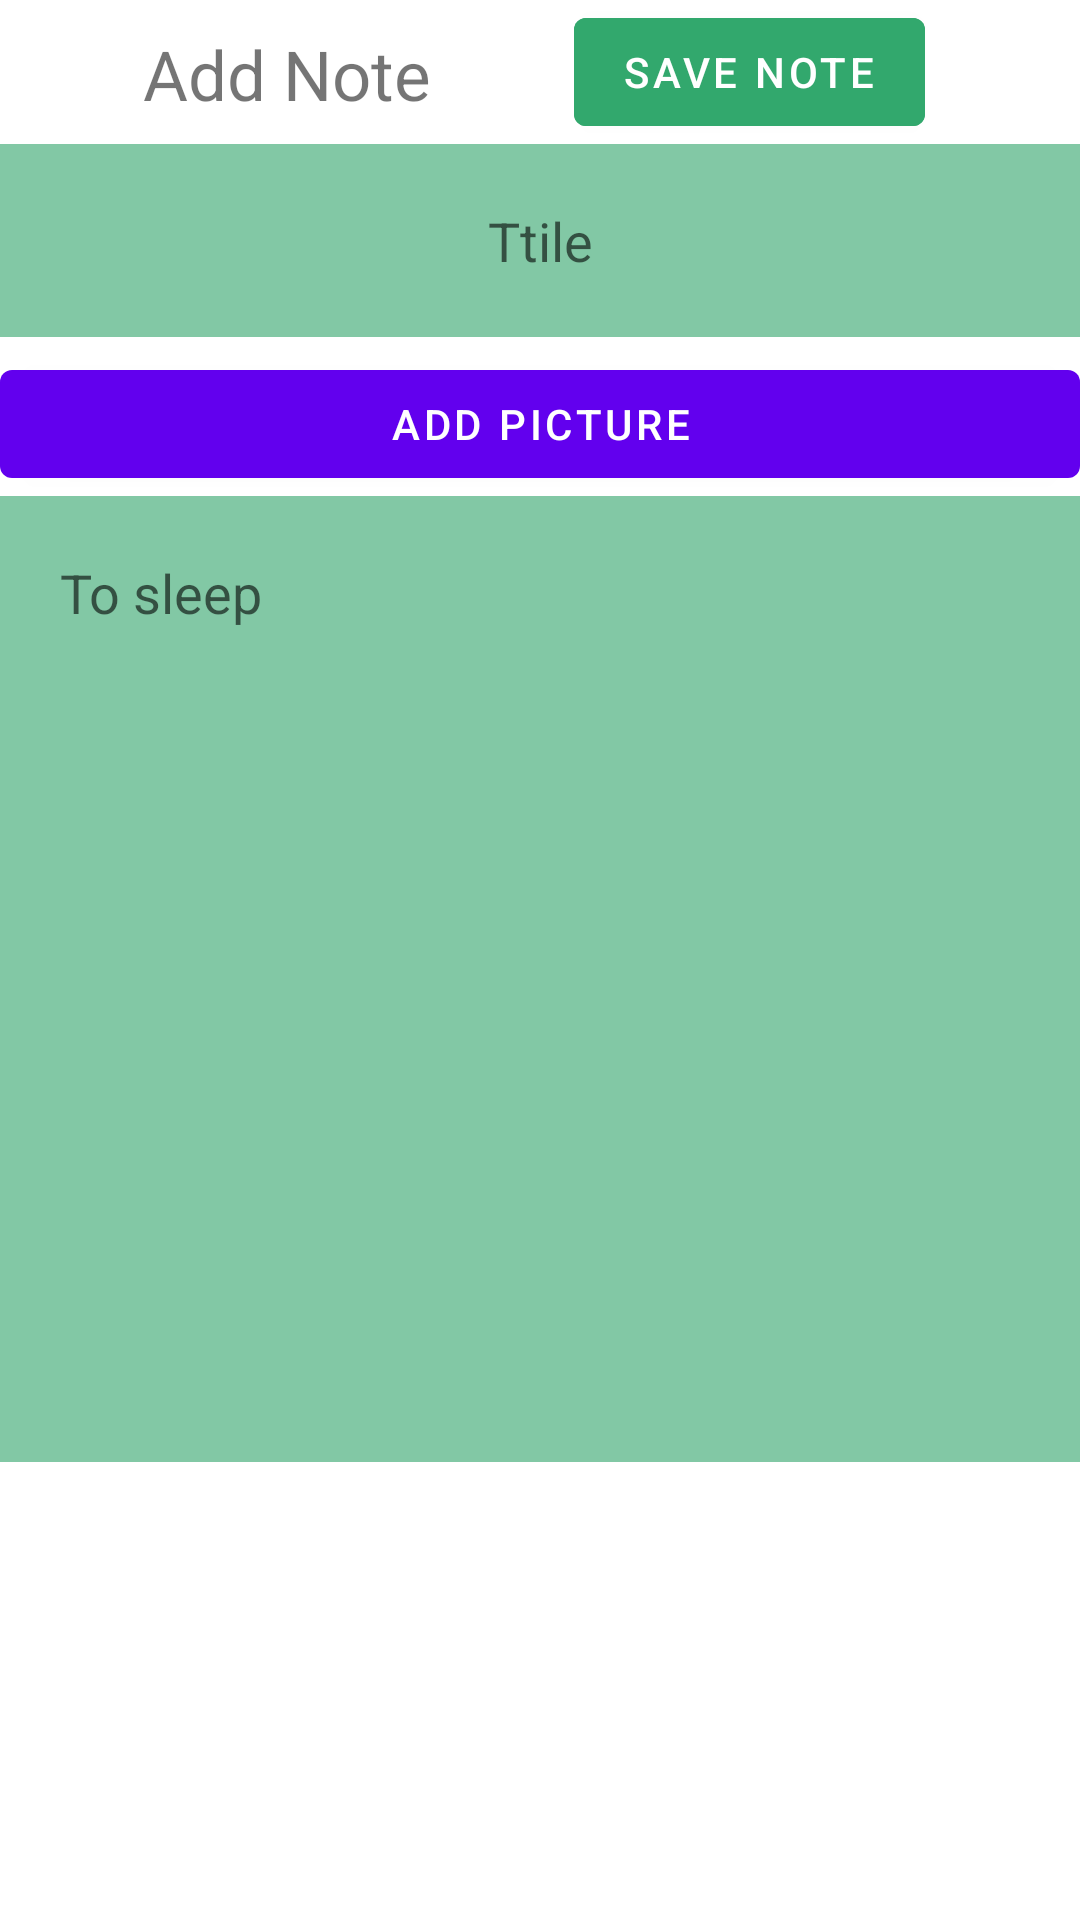

The Android layout XML behind this screen, and the referenced resources:
<!-- AndroidManifest.xml: application theme Theme.KeepingNotes -->
<!-- res/layout/add_note_view.xml -->
<?xml version="1.0" encoding="utf-8"?>

<LinearLayout xmlns:android="http://schemas.android.com/apk/res/android"
    xmlns:app="http://schemas.android.com/apk/res-auto"
    xmlns:tools="http://schemas.android.com/tools"
    android:orientation="vertical"
    android:layout_width="match_parent"
    android:layout_height="match_parent">
    <androidx.constraintlayout.widget.ConstraintLayout
    android:layout_width="match_parent"
    android:layout_height="wrap_content">

        <TextView
            android:id="@+id/textView"
            android:layout_width="wrap_content"
            android:layout_height="wrap_content"
            android:text="Add Note"
            android:textSize="23dp"
            app:layout_constraintBottom_toBottomOf="parent"
            app:layout_constraintEnd_toStartOf="@+id/saveNoteBut"
            app:layout_constraintStart_toStartOf="parent"
            app:layout_constraintTop_toTopOf="parent"
            app:layout_constraintVertical_bias="0.529" />

        <com.google.android.material.button.MaterialButton
            android:id="@+id/saveNoteBut"
            android:layout_width="wrap_content"
            android:layout_height="wrap_content"
            android:layout_gravity="center"
            android:layout_marginEnd="4dp"
            android:backgroundTint="#32a86d"
            android:text="Save Note"
            app:layout_constraintEnd_toEndOf="parent"
            app:layout_constraintBottom_toBottomOf="parent"
            app:layout_constraintStart_toEndOf="@id/textView"
          />

    </androidx.constraintlayout.widget.ConstraintLayout>

    <EditText
        android:id="@+id/TextTitleEdit"
        android:layout_width="match_parent"
        android:layout_height="wrap_content"
        android:ems="10"
        android:padding="20dp"
        android:inputType="text"
        android:hint="Ttile"
        android:background="#82C8A5"
        android:layout_marginBottom="5dp"
        android:gravity="center"/>

    <com.google.android.material.button.MaterialButton
        android:id="@+id/addPicb"
        android:layout_width="match_parent"
        android:layout_height="wrap_content"
        android:text="Add picture" />

    <EditText
        android:id="@+id/TextDescEdit"
        android:layout_width="match_parent"
        android:layout_height="322dp"
        android:background="#82C8A5"
        android:ems="10"
        android:gravity="top"
        android:hint="To sleep"
        android:inputType="textMultiLine"
        android:lines="8"
        android:maxLines="10"
        android:minLines="6"
        android:padding="20dp"
        android:scrollbars="vertical"
        android:singleLine="false"
        android:text="" />

    <ImageView
        android:id="@+id/ImageView"
        android:layout_width="fill_parent"
        android:layout_height="wrap_content"
        android:layout_weight="1"/>

</LinearLayout>
<!-- resources referenced by this layout -->
<resources>
  <style name="Theme.KeepingNotes" parent="Theme.MaterialComponents.DayNight.DarkActionBar">
          
          <item name="colorPrimary">@color/purple_500</item>
          <item name="colorPrimaryVariant">@color/purple_700</item>
          <item name="colorOnPrimary">@color/white</item>
          
          <item name="colorSecondary">@color/teal_200</item>
          <item name="colorSecondaryVariant">@color/teal_700</item>
          <item name="colorOnSecondary">@color/black</item>
          
          <item name="android:statusBarColor" tools:targetApi="l">?attr/colorPrimaryVariant</item>
          
      </style>
  <!-- not gathered from this repository: default colours our renderer supplied (Android Studio template values) -->
  <color name="purple_500">#FF6200EE</color>
  <color name="purple_700">#FF3700B3</color>
  <color name="teal_200">#FF03DAC5</color>
  <color name="teal_700">#FF018786</color>
  <color name="black">#FF000000</color>
  <color name="white">#FFFFFFFF</color>
</resources>
